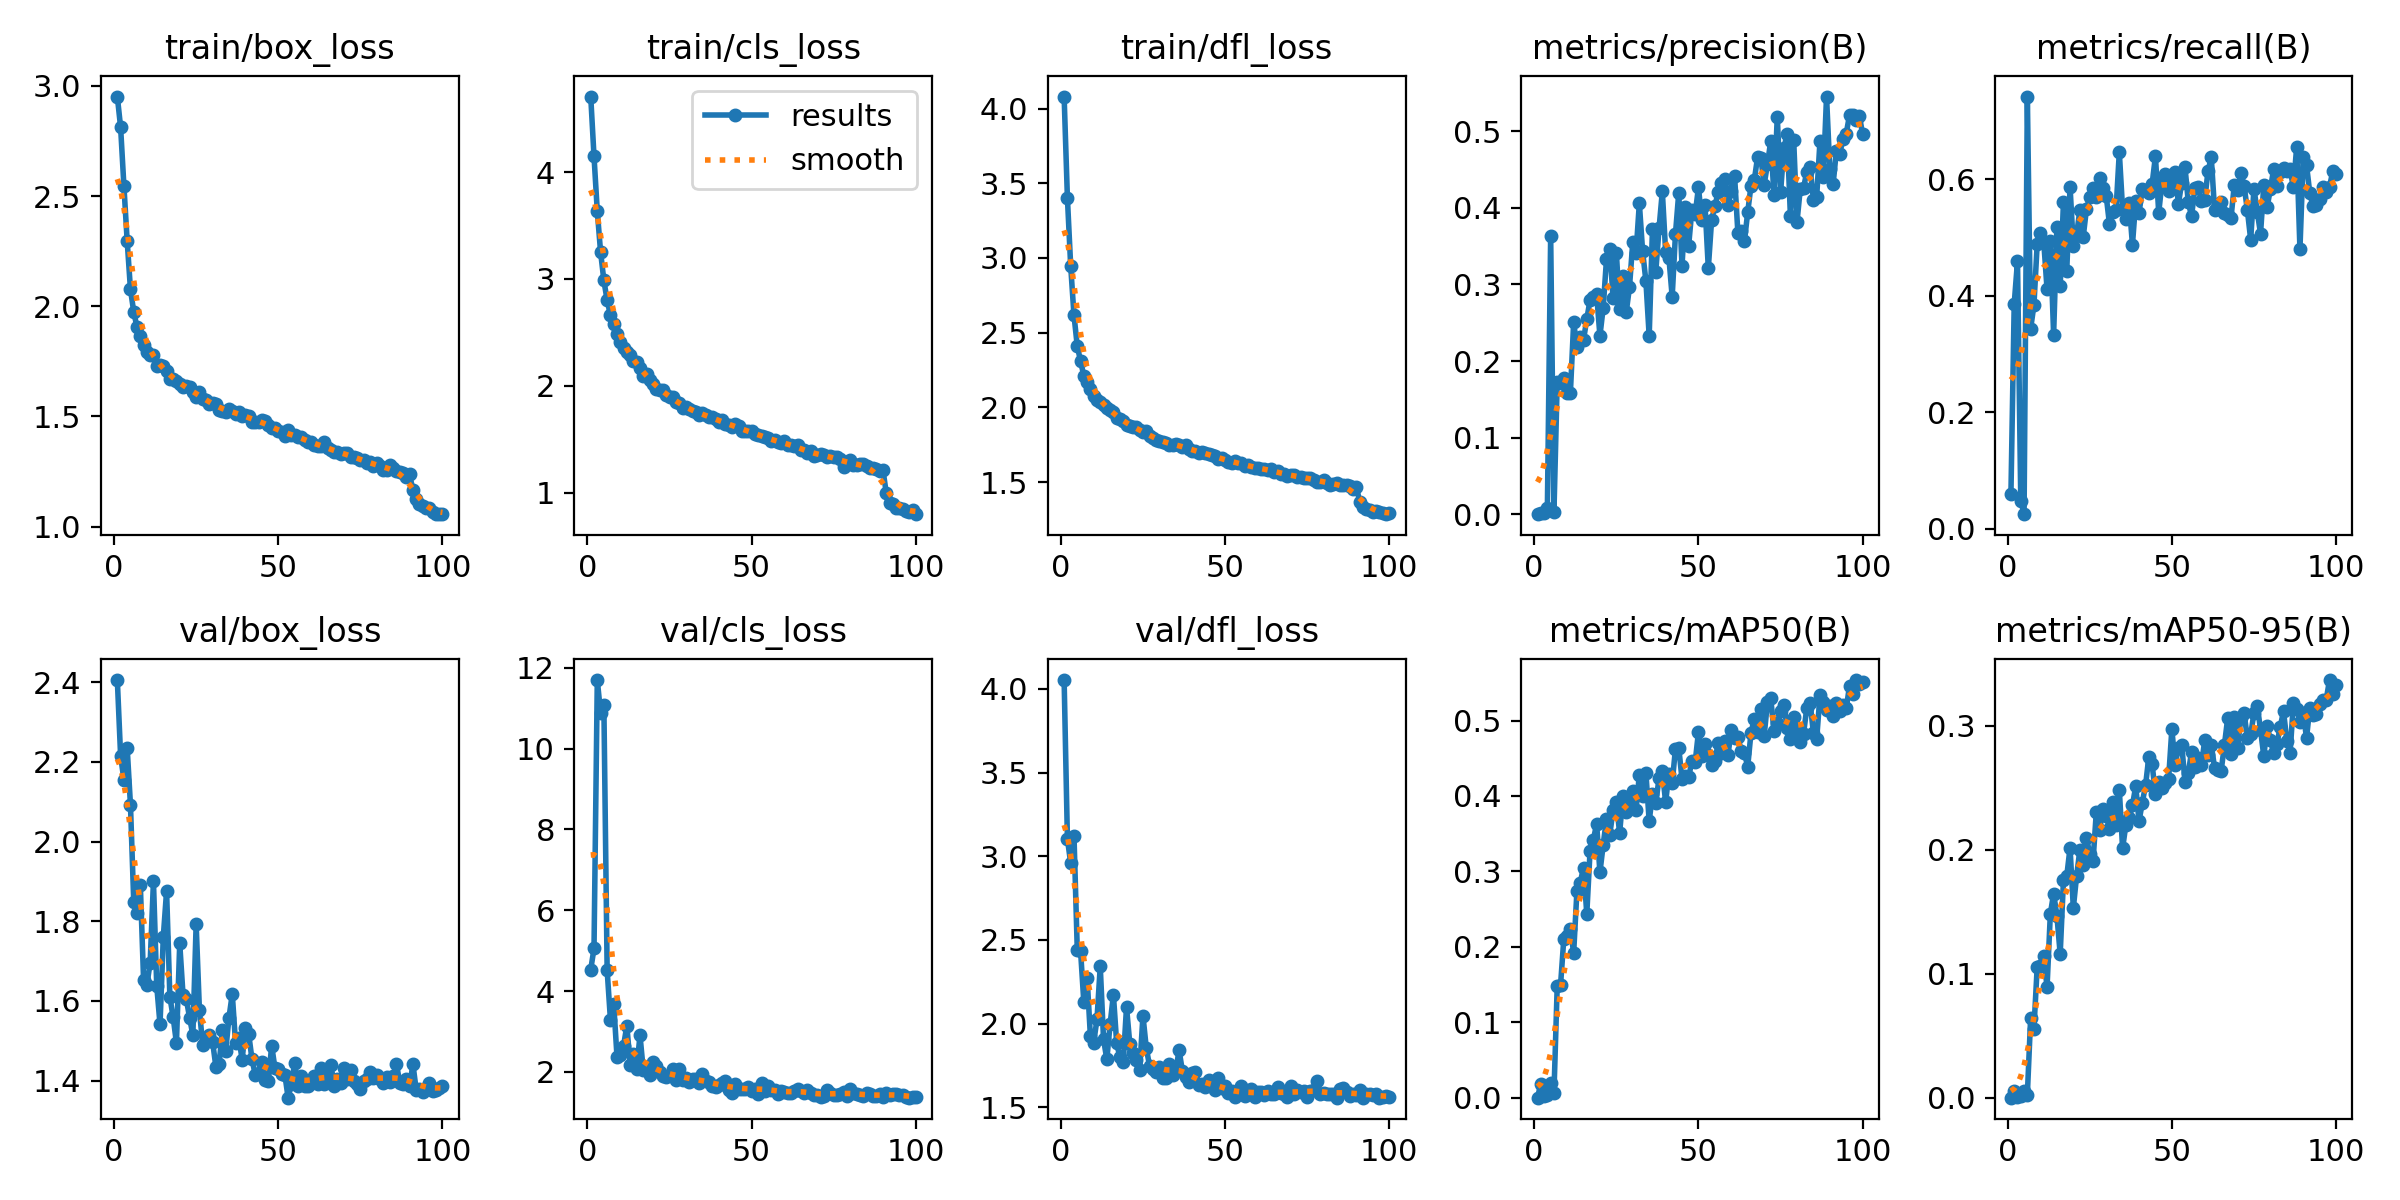

Source data for this figure (header and first rows):
epoch, train/box_loss, train/cls_loss, train/dfl_loss, metrics/precision(B), metrics/recall(B), metrics/mAP50(B), metrics/mAP50-95(B), val/box_loss, val/cls_loss, val/dfl_loss, lr/pg0, lr/pg1, lr/pg2
1, 2.952, 4.706, 4.08, 0.00021, 0.05913, 0.00013, 4e-05, 2.406, 4.531, 4.053, 0.0004573, 0.0004573, 0.0004573
2, 2.812, 4.147, 3.401, 0.0014, 0.3863, 0.0188, 0.00546, 2.216, 5.054, 3.103, 0.0009197, 0.0009197, 0.0009197
3, 2.547, 3.633, 2.945, 0.0016, 0.4593, 0.00174, 0.00063, 2.155, 11.7, 2.96, 0.001373, 0.001373, 0.001373
4, 2.296, 3.252, 2.617, 0.00832, 0.04869, 0.00342, 0.00112, 2.235, 10.88, 3.124, 0.001387, 0.001387, 0.001387
5, 2.076, 2.987, 2.41, 0.3634, 0.02524, 0.0196, 0.00578, 2.092, 11.09, 2.442, 0.001387, 0.001387, 0.001387
6, 1.975, 2.8, 2.309, 0.00317, 0.7421, 0.00609, 0.00254, 1.848, 4.511, 2.436, 0.001372, 0.001372, 0.001372
7, 1.904, 2.663, 2.212, 0.1731, 0.3436, 0.1486, 0.06396, 1.821, 3.294, 2.127, 0.001358, 0.001358, 0.001358
8, 1.866, 2.578, 2.17, 0.1716, 0.3837, 0.1488, 0.05543, 1.892, 3.683, 2.274, 0.001344, 0.001344, 0.001344
9, 1.824, 2.485, 2.121, 0.1774, 0.4892, 0.2105, 0.1054, 1.652, 2.377, 1.924, 0.00133, 0.00133, 0.00133
10, 1.791, 2.412, 2.074, 0.158, 0.5079, 0.2139, 0.1062, 1.641, 2.414, 1.887, 0.001316, 0.001316, 0.001316
11, 1.78, 2.35, 2.05, 0.158, 0.4922, 0.2241, 0.114, 1.696, 2.649, 2.025, 0.001302, 0.001302, 0.001302
12, 1.779, 2.318, 2.033, 0.2505, 0.4116, 0.1919, 0.08916, 1.901, 3.142, 2.341, 0.001288, 0.001288, 0.001288
13, 1.73, 2.285, 2.014, 0.2189, 0.4947, 0.2742, 0.1481, 1.638, 2.182, 1.907, 0.001273, 0.001273, 0.001273
14, 1.732, 2.235, 1.992, 0.2309, 0.333, 0.2849, 0.1646, 1.541, 2.446, 1.786, 0.001259, 0.001259, 0.001259
15, 1.728, 2.222, 1.985, 0.2274, 0.5187, 0.3051, 0.1467, 1.761, 2.079, 1.996, 0.001245, 0.001245, 0.001245
16, 1.708, 2.165, 1.972, 0.2549, 0.4161, 0.2439, 0.1158, 1.876, 2.906, 2.173, 0.001231, 0.001231, 0.001231
17, 1.668, 2.088, 1.929, 0.2798, 0.5618, 0.3274, 0.1755, 1.61, 2.045, 1.883, 0.001217, 0.001217, 0.001217
18, 1.67, 2.111, 1.919, 0.2835, 0.4435, 0.3419, 0.1786, 1.559, 2.111, 1.797, 0.001203, 0.001203, 0.001203
19, 1.661, 2.054, 1.907, 0.2871, 0.5874, 0.363, 0.2014, 1.494, 1.931, 1.771, 0.001189, 0.001189, 0.001189
20, 1.645, 2.018, 1.883, 0.233, 0.4856, 0.2986, 0.153, 1.745, 2.256, 2.098, 0.001174, 0.001174, 0.001174
21, 1.633, 1.97, 1.878, 0.2699, 0.5053, 0.3355, 0.1788, 1.616, 2.147, 1.878, 0.00116, 0.00116, 0.00116
22, 1.64, 1.959, 1.867, 0.333, 0.5476, 0.3699, 0.1999, 1.605, 2.007, 1.826, 0.001146, 0.001146, 0.001146
23, 1.632, 1.961, 1.865, 0.3464, 0.5007, 0.3488, 0.1874, 1.558, 1.899, 1.78, 0.001132, 0.001132, 0.001132
24, 1.612, 1.918, 1.847, 0.2828, 0.5491, 0.381, 0.2093, 1.514, 1.878, 1.721, 0.001118, 0.001118, 0.001118
25, 1.587, 1.893, 1.833, 0.3416, 0.5689, 0.3915, 0.1968, 1.793, 1.927, 2.048, 0.001104, 0.001104, 0.001104
26, 1.611, 1.895, 1.841, 0.2676, 0.5848, 0.3509, 0.1907, 1.576, 2.072, 1.856, 0.001089, 0.001089, 0.001089
27, 1.578, 1.845, 1.81, 0.3112, 0.5693, 0.4005, 0.2304, 1.489, 1.801, 1.748, 0.001075, 0.001075, 0.001075
28, 1.575, 1.838, 1.794, 0.2635, 0.6019, 0.3785, 0.2155, 1.5, 2.06, 1.726, 0.001061, 0.001061, 0.001061
29, 1.558, 1.798, 1.784, 0.2967, 0.5844, 0.3914, 0.2325, 1.514, 1.808, 1.713, 0.001047, 0.001047, 0.001047
30, 1.562, 1.8, 1.776, 0.3554, 0.5722, 0.4064, 0.2274, 1.498, 1.86, 1.739, 0.001033, 0.001033, 0.001033
31, 1.555, 1.785, 1.77, 0.3411, 0.5233, 0.3814, 0.2167, 1.435, 1.75, 1.674, 0.001019, 0.001019, 0.001019
32, 1.53, 1.769, 1.764, 0.4059, 0.5437, 0.4279, 0.2386, 1.443, 1.827, 1.677, 0.001005, 0.001005, 0.001005
33, 1.524, 1.752, 1.749, 0.3432, 0.5469, 0.4005, 0.2202, 1.528, 1.82, 1.76, 0.0009904, 0.0009904, 0.0009904
34, 1.518, 1.731, 1.747, 0.3045, 0.6466, 0.4303, 0.2483, 1.475, 1.718, 1.69, 0.0009763, 0.0009763, 0.0009763
35, 1.532, 1.748, 1.753, 0.2325, 0.5484, 0.3666, 0.201, 1.558, 1.959, 1.718, 0.0009622, 0.0009622, 0.0009622
36, 1.525, 1.725, 1.748, 0.373, 0.5316, 0.4025, 0.2201, 1.618, 1.778, 1.841, 0.000948, 0.000948, 0.000948
37, 1.509, 1.71, 1.736, 0.3165, 0.5598, 0.3903, 0.2257, 1.494, 1.749, 1.717, 0.0009338, 0.0009338, 0.0009338
38, 1.522, 1.705, 1.746, 0.3731, 0.4876, 0.4237, 0.2356, 1.507, 1.649, 1.681, 0.0009197, 0.0009197, 0.0009197
39, 1.5, 1.693, 1.719, 0.4215, 0.5632, 0.4327, 0.2511, 1.453, 1.634, 1.652, 0.0009056, 0.0009056, 0.0009056
40, 1.508, 1.665, 1.71, 0.343, 0.5419, 0.3921, 0.2228, 1.531, 1.686, 1.704, 0.0008914, 0.0008914, 0.0008914
41, 1.502, 1.681, 1.71, 0.3351, 0.5836, 0.429, 0.2379, 1.517, 1.734, 1.708, 0.0008773, 0.0008773, 0.0008773
42, 1.474, 1.644, 1.692, 0.2839, 0.5818, 0.4171, 0.2519, 1.454, 1.775, 1.635, 0.0008631, 0.0008631, 0.0008631
43, 1.473, 1.634, 1.698, 0.3661, 0.577, 0.4626, 0.275, 1.415, 1.545, 1.641, 0.000849, 0.000849, 0.000849
44, 1.474, 1.612, 1.693, 0.4194, 0.5923, 0.464, 0.2686, 1.418, 1.473, 1.623, 0.0008348, 0.0008348, 0.0008348
45, 1.485, 1.647, 1.69, 0.3247, 0.6398, 0.422, 0.2448, 1.448, 1.709, 1.664, 0.0008207, 0.0008207, 0.0008207
46, 1.478, 1.625, 1.681, 0.4006, 0.5426, 0.4264, 0.2544, 1.402, 1.588, 1.629, 0.0008065, 0.0008065, 0.0008065
47, 1.463, 1.578, 1.672, 0.35, 0.5954, 0.425, 0.2494, 1.4, 1.576, 1.603, 0.0007924, 0.0007924, 0.0007924
48, 1.447, 1.575, 1.653, 0.3976, 0.6091, 0.4458, 0.2535, 1.488, 1.579, 1.675, 0.0007782, 0.0007782, 0.0007782
49, 1.449, 1.577, 1.659, 0.3918, 0.5793, 0.4447, 0.2566, 1.431, 1.634, 1.617, 0.0007641, 0.0007641, 0.0007641
50, 1.432, 1.576, 1.651, 0.4266, 0.5923, 0.4848, 0.297, 1.429, 1.515, 1.627, 0.0007499, 0.0007499, 0.0007499
51, 1.427, 1.549, 1.637, 0.3846, 0.6127, 0.4533, 0.2682, 1.417, 1.57, 1.588, 0.0007358, 0.0007358, 0.0007358
52, 1.409, 1.543, 1.627, 0.4032, 0.5579, 0.4695, 0.282, 1.415, 1.461, 1.598, 0.0007216, 0.0007216, 0.0007216
53, 1.438, 1.53, 1.64, 0.3212, 0.5941, 0.4544, 0.2847, 1.357, 1.729, 1.561, 0.0007075, 0.0007075, 0.0007075
54, 1.416, 1.526, 1.627, 0.3838, 0.6208, 0.4409, 0.2546, 1.392, 1.525, 1.584, 0.0006934, 0.0006934, 0.0006934
55, 1.414, 1.516, 1.625, 0.4026, 0.5612, 0.4458, 0.2617, 1.444, 1.643, 1.625, 0.0006792, 0.0006792, 0.0006792
56, 1.409, 1.485, 1.61, 0.4202, 0.5363, 0.4705, 0.2789, 1.387, 1.545, 1.569, 0.0006651, 0.0006651, 0.0006651
57, 1.405, 1.491, 1.614, 0.4324, 0.5854, 0.4563, 0.2667, 1.412, 1.542, 1.595, 0.0006509, 0.0006509, 0.0006509
58, 1.394, 1.476, 1.601, 0.4371, 0.5869, 0.4727, 0.2737, 1.386, 1.457, 1.606, 0.0006368, 0.0006368, 0.0006368
59, 1.385, 1.466, 1.594, 0.4033, 0.5623, 0.4548, 0.2679, 1.386, 1.519, 1.559, 0.0006226, 0.0006226, 0.0006226
60, 1.385, 1.481, 1.597, 0.422, 0.5642, 0.4872, 0.288, 1.4, 1.501, 1.593, 0.0006085, 0.0006085, 0.0006085
... 40 more rows
